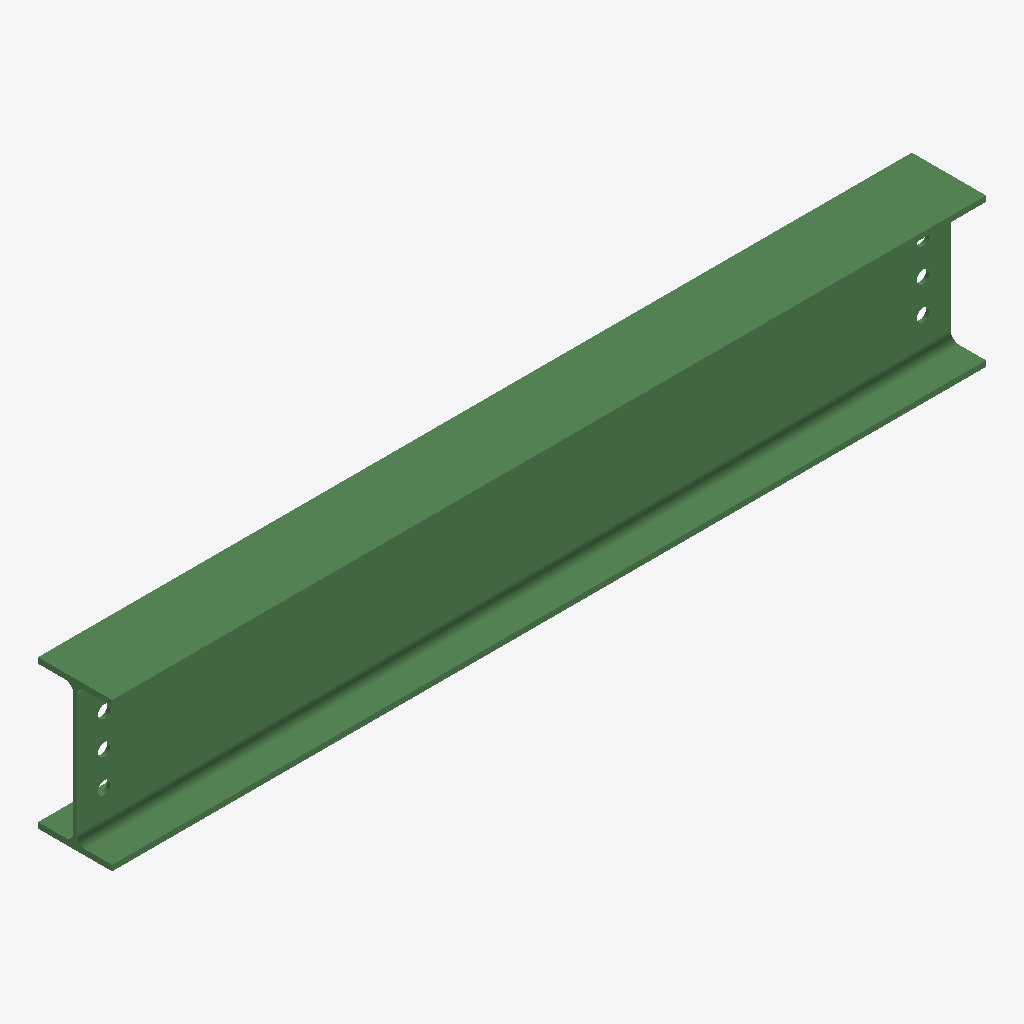
Isometric view of an IFC building model (IFC-SPF (STEP), schema IFC2X3, length unit millimetre), seen from the south-west, elements coloured by IFC class: 1 beam (green).
Extent 1.6 m × 0.1 m × 0.3 m (x, y, z). Storeys (1): Undefined at 0.00 m. Elements (1): 1 IfcBeam.

HEADER;
FILE_DESCRIPTION(('ViewDefinition[AISC_Steel_Detailing]','Option [BaseQuantities:Off]','Option [GridExport:On]','Option [Assemblies:Off]','Option [Bolts:On]','Option [Rebars:On]','Option [PourObjects:Off]','Option [Welds:On]','Option [SurfaceTreatments:On]','Option [LocationBy:0]','Option [ViewColors:Off]','Option [SectionedSpine:Off]','[2 more]'),'2;1');
FILE_NAME('b_1219_Qty_1.ifc','2026-05-16T11:53:16',('GIOVANNIPC\\gcorrea'),('Structural Designer'),'IFC Database version: Work','Tekla Structures 2020 Service Pack 5, IFC Export','');
FILE_SCHEMA(('IFC2X3'));
ENDSEC;
DATA;
#37=IFCPROJECT('2G7ZFDNE16yBDU14FA92Me',#5,'Proyecto',$,$,$,$,(#11),#36);
#39=IFCSITE('2xvEzEinjBTea80yOTcujY',#5,'Obra',$,$,#38,$,$,.ELEMENT.,$,$,$,$,$);
#41=IFCBUILDING('0zxaZFhNfC7Ps0NhNA79Ne',#5,'Undefined',$,$,#40,$,$,.ELEMENT.,$,$,$);
#43=IFCBUILDINGSTOREY('29hdEUCErFze9E_VIAceOd',#5,'Undefined',$,$,#42,$,$,.ELEMENT.,0.0);
#69=IFCBEAM('2dZYGTcGj71Rej5xdWv17c',#44,'BEAM','IPE270','IPE270',#47,#68,'IDa78e241d-990b-4705-ba2d-17b9e0e411e6');
ENDSEC;
